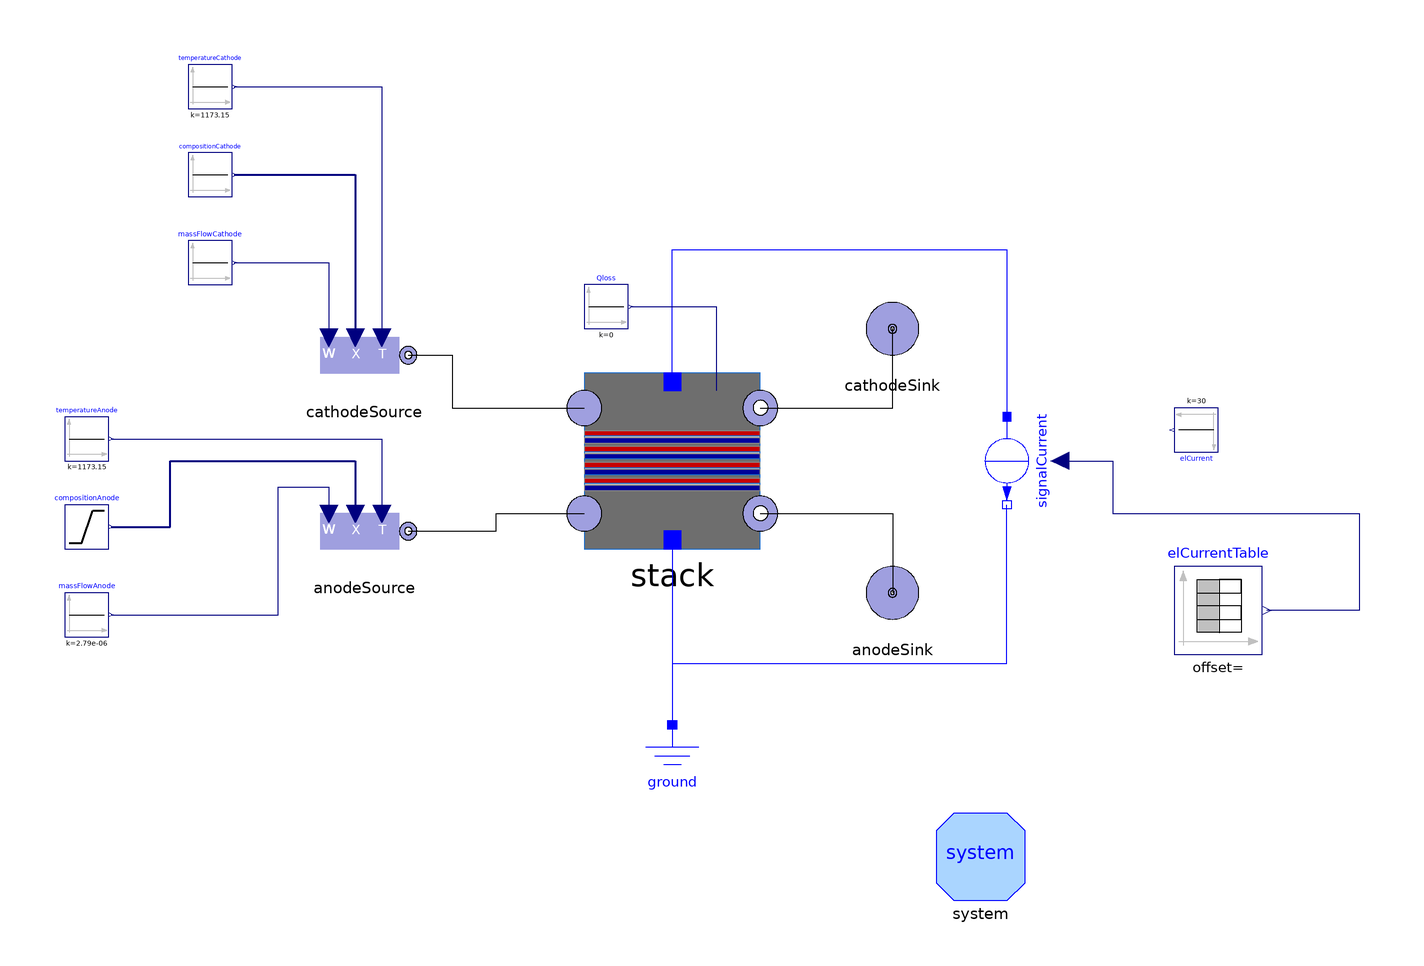

The Modelica model whose source follows is shown above as a component diagram (icons at their Placement, wires along their Line points).

model BenchmarkSalogniColonnaIEADym
  extends Modelica.Icons.Example;
  ParametrizedModels.StackSalogniColonna stack(isOMC=false)
    annotation (Placement(transformation(extent={{-20,-20},{20,20}})));
  Components.Sources.SourceIdealMassFlow anodeSource(p_start( displayUnit = "Pa")= 101325, T_start = 750 + 273.15, rho_start = 0.2, X_start = {0.36323032, 0.63676965, 0, 0, 0, 0, 0, 0, 0, 0})  annotation (
    Placement(transformation(extent={{-80,-26},{-60,-6}})));
  Components.Sources.SourceIdealMassFlow cathodeSource(p_start(displayUnit = "Pa") = 101325, T_start = 750 + 273.15, X_start = {0.0, 0.0, 0.0, 0.0, 0, 0, 0.0, 0.205131882988603, 0.794868117011396, 0.0}, rho_start = 0.2)  annotation (
    Placement(transformation(extent = {{-80, 14}, {-60, 34}})));
  Components.Sources.IdealSinkPressure cathodeSink(p(displayUnit = "Pa") = 101325)  annotation (
    Placement(transformation(extent = {{40, 20}, {60, 40}})));
  Components.Sources.IdealSinkPressure anodeSink(p( displayUnit = "Pa")= 101325)  annotation (
    Placement(transformation(extent = {{40, -40}, {60, -20}})));
  inner System system annotation (
    Placement(transformation(origin = {70, -90}, extent = {{-10, -10}, {10, 10}})));
  Modelica.Blocks.Sources.Constant massFlowCathode(k=7/4/Modelica.Constants.F/
        0.21*30*28.9586e-3)                                      annotation (
    Placement(transformation(origin = {-105, 45}, extent = {{-5, -5}, {5, 5}})));
  Modelica.Blocks.Sources.Constant compositionCathode[10](k = {0.0, 0.0, 0.0, 0, 0, 0.0, 0.0, 0.205131882988603, 0.794868117011396, 0.0})  annotation (
    Placement(transformation(origin = {-105, 65}, extent = {{-5, -5}, {5, 5}})));
  Modelica.Blocks.Sources.Constant temperatureCathode(k = 1173.15)  annotation (
    Placement(transformation(origin = {-105, 85}, extent = {{-5, -5}, {5, 5}})));
  Modelica.Blocks.Sources.Constant massFlowAnode(k=2.79e-6)                                        annotation (
    Placement(transformation(origin = {-133, -35}, extent = {{-5, -5}, {5, 5}})));
  Modelica.Blocks.Sources.Constant temperatureAnode(k = 1173.15)  annotation (
    Placement(transformation(origin = {-133, 5}, extent = {{-5, -5}, {5, 5}})));
Components.Sources.ConcentrationRamp compositionAnode(nX = 10, Xstart = {0.36323, 0.63676, 0, 0, 0, 0, 0, 0, 0, 0.00001},
    Xend={0.59592885,0.035573523,0.12992884,0.054502837,0.18406598,0,0,0,0,0},                                                                                                     tstart = 1,
    tend=2)                                                                                                                                                                                                 annotation (
    Placement(transformation(origin = {-133, -15}, extent = {{-5, -5}, {5, 5}})));
Modelica.Electrical.Analog.Basic.Ground ground annotation (
    Placement(transformation(origin = {0, -70}, extent = {{-10, -10}, {10, 10}})));
Modelica.Electrical.Analog.Sources.SignalCurrent signalCurrent annotation (
    Placement(transformation(origin = {76, 0}, extent = {{-10, -10}, {10, 10}}, rotation = -90)));
Modelica.Blocks.Sources.Constant Qloss(k = 0)  annotation (
    Placement(transformation(origin = {-15, 35}, extent = {{-5, -5}, {5, 5}})));
Modelica.Blocks.Sources.Constant elCurrent(k = 30)  annotation (
    Placement(transformation(origin = {119, 7}, extent = {{-5, -5}, {5, 5}}, rotation = 180)));
Modelica.Blocks.Sources.TimeTable elCurrentTable(table=[0,0.001; 1e7,30])        annotation (
    Placement(transformation(origin = {124, -34}, extent = {{-10, -10}, {10, 10}})));
equation
  connect(stack.anodePin, ground.p)
    annotation (Line(points={{0,-18},{0,-60}}, color={0,0,255}));
  connect(stack.anodePin, signalCurrent.n) annotation (Line(points={{0,-18},
          {0,-46},{76,-46},{76,-10}}, color={0,0,255}));
  connect(stack.cathodePin, signalCurrent.p) annotation (Line(points={{0,18},
          {0,48},{76,48},{76,10}}, color={0,0,255}));
connect(massFlowCathode.y, cathodeSource.w) annotation (
    Line(points={{-99.5,45},{-78,45},{-78,28}},       color = {0, 0, 127}));
connect(temperatureCathode.y, cathodeSource.Tset) annotation (
    Line(points={{-99.5,85},{-66,85},{-66,28}},       color = {0, 0, 127}));
connect(temperatureAnode.y, anodeSource.Tset) annotation (
    Line(points={{-127.5,5},{-66,5},{-66,-12}},          color = {0, 0, 127}));
connect(massFlowAnode.y, anodeSource.w) annotation (
    Line(points={{-127.5,-35},{-89.5,-35},{-89.5,-6},{-78,-6},{-78,-12}},          color = {0, 0, 127}));
connect(compositionAnode.y, anodeSource.X) annotation (
    Line(points={{-127.5,-15},{-114,-15},{-114,0},{-72,0},{-72,-12}},            color = {0, 0, 127}, thickness = 0.5));
connect(compositionCathode.y, cathodeSource.X) annotation (
    Line(points={{-99.5,65},{-72,65},{-72,28}},       color = {0, 0, 127}, thickness = 0.5));
  connect(Qloss.y, stack.Qloss)
    annotation (Line(points={{-9.5,35},{10,35},{10,16}}, color={0,0,127}));
  connect(stack.cathodeOut, cathodeSink.flange)
    annotation (Line(points={{20,12},{50,12},{50,30}}));
  connect(stack.anodeOut, anodeSink.flange)
    annotation (Line(points={{20,-12},{50,-12},{50,-30}}));
  connect(anodeSource.flange, stack.anodeIn)
    annotation (Line(points={{-60,-16},{-40,-16},{-40,-12},{-20,-12}}));
  connect(cathodeSource.flange, stack.cathodeIn)
    annotation (Line(points={{-60,24},{-50,24},{-50,12},{-20,12}}));
  connect(
      signalCurrent.i, elCurrentTable.y) annotation (
    Line(points={{88,0},{100,0},{100,-12},{156,-12},{156,-34},{135,-34}},              color = {0, 0, 127}));
annotation (
    Diagram(coordinateSystem(extent = {{-140, 100}, {120, -100}})),
  experiment(StartTime = 0, StopTime = 1, Tolerance = 1e-06, Interval = 0.002),
  __OpenModelica_commandLineOptions = "--matchingAlgorithm=PFPlusExt --indexReductionMethod=dynamicStateSelection -d=initialization,NLSanalyticJacobian --maxSizeNonlinearTearing=40000",
  __OpenModelica_simulationFlags(ils = "100", lv = "LOG_STDOUT,LOG_ASSERT,LOG_STATS", s = "dassl", variableFilter = ".*"));
end BenchmarkSalogniColonnaIEADym;